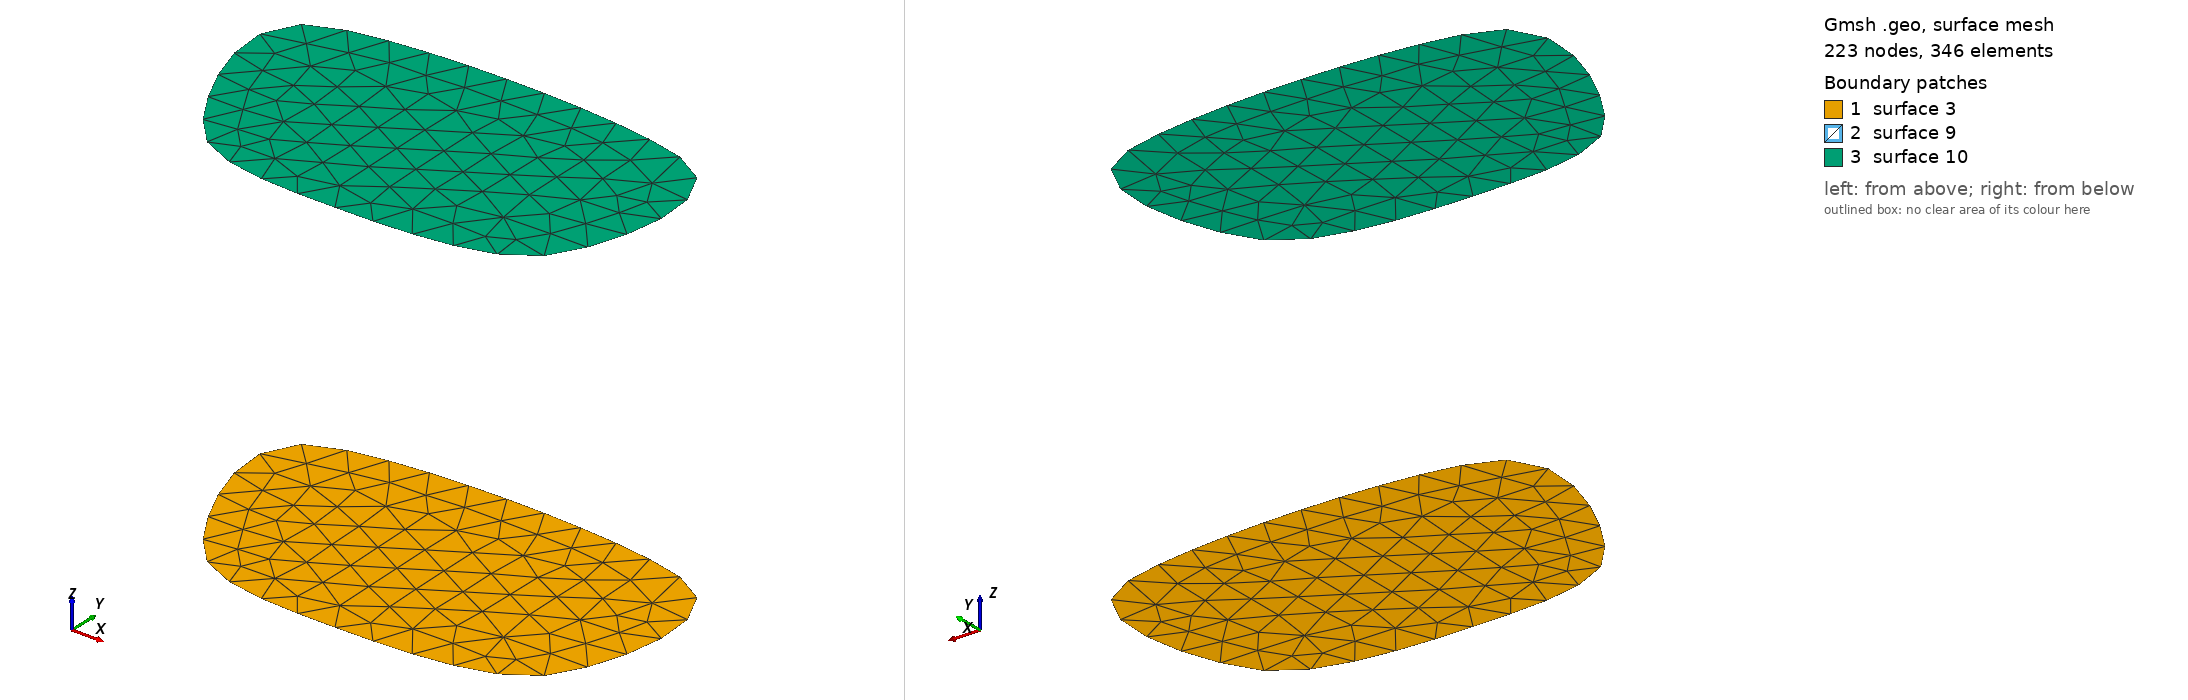

Gmsh geometry script, surface-meshed: 223 nodes, 346 surface elements. Boundary patches (legend numbers): 1 surface 3, 2 surface 9, 3 surface 10. Left view from above one corner, right view from below the opposite corner. The script declares no physical surfaces, so the legend lists its geometric surfaces. The drawing asked Gmsh for element sizes between 1% and 20% of the model's largest extent; the script's own settings can give other sizes.

=== periodic_spline_extruded.geo (drawn) ===
Point(1) = {0.2,0.6,0,0.1};
Point(2) = {1.2,0.6,0,0.1};
Point(3) = {1.2,0.1,0,0.1};
Point(4) = {0.3,0.1,0,0.1};
Point(5) = {0.7,0,0,0.1};
CatmullRom(1) = {3,2,1,4,5,3};
Line Loop(2) = {1};
Plane Surface(3) = {2};
Extrude {0,0,1} {
  Surface{3};
}
